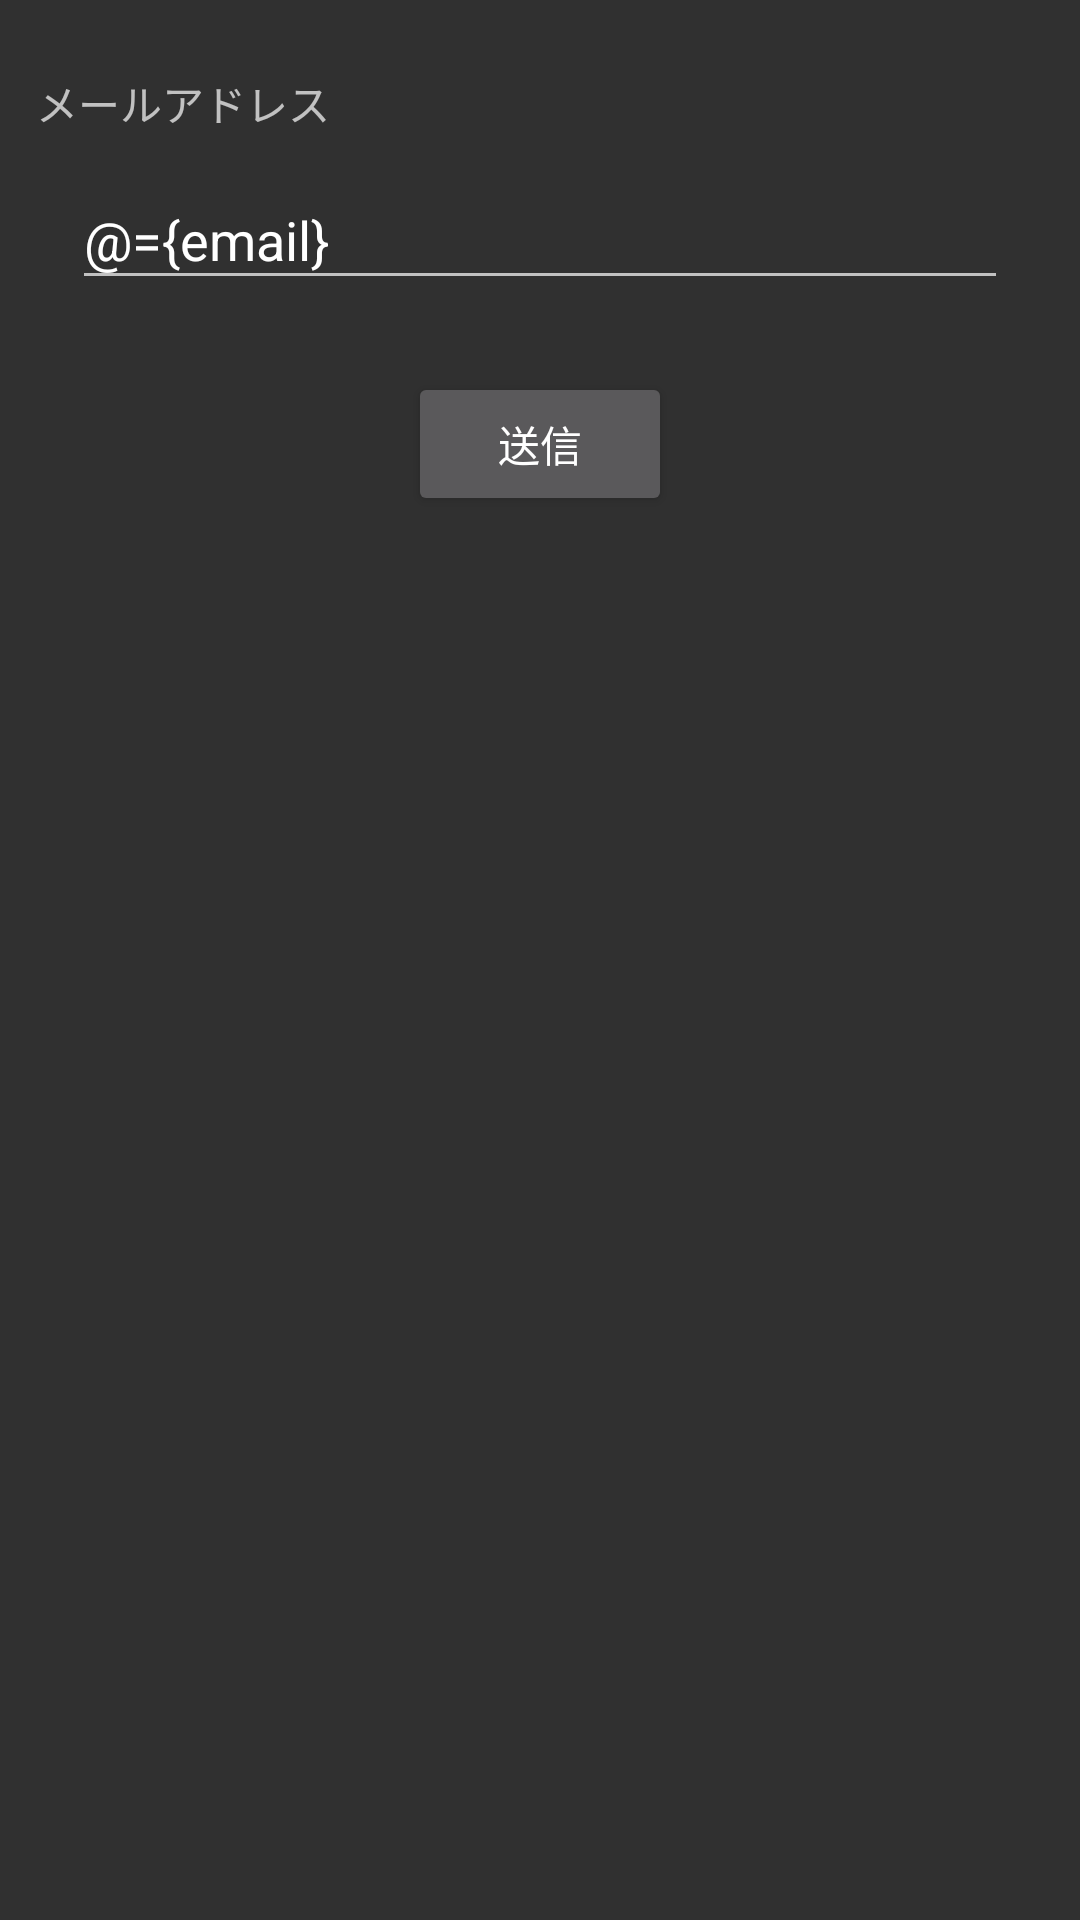

This screen was rendered from an Android layout file. Write that file and the resources it references.
<!-- AndroidManifest.xml: application theme Theme.AppCompat -->
<!-- res/layout/activity_password_forget.xml -->
<?xml version="1.0" encoding="utf-8"?>
<layout xmlns:android="http://schemas.android.com/apk/res/android"
    xmlns:app="http://schemas.android.com/apk/res-auto">

    <data>
        <variable
            name="email"
            type="androidx.lifecycle.MutableLiveData&lt;String>" />

        <variable
            name="canSubmit"
            type="Boolean" />

        <variable
            name="emailError"
            type="String" />

    </data>

    <androidx.constraintlayout.widget.ConstraintLayout
        android:layout_width="match_parent"
        android:layout_height="match_parent">

        <TextView
            android:layout_width="wrap_content"
            android:layout_height="wrap_content"
            android:id="@+id/emailLabel"
            android:layout_marginTop="24dp"
            android:layout_marginStart="12dp"
            app:layout_constraintStart_toStartOf="parent"
            app:layout_constraintTop_toTopOf="parent"
            android:text="@string/email"/>

        <EditText
            android:layout_width="0dp"
            android:layout_height="wrap_content"
            android:id="@+id/emailInput"
            android:layout_marginStart="24dp"
            android:layout_marginEnd="24dp"
            android:layout_marginTop="12dp"
            android:inputType="textEmailAddress"
            android:text="@={email}"
            app:error="@{emailError}"
            android:hint="@string/emailInput"
            app:layout_constraintStart_toStartOf="parent"
            app:layout_constraintEnd_toEndOf="parent"
            app:layout_constraintTop_toBottomOf="@id/emailLabel"/>

        <Button
            android:layout_width="wrap_content"
            android:layout_height="wrap_content"
            android:text="@string/submit"
            android:id="@+id/submitButton"
            android:enabled="@{canSubmit}"
            android:layout_marginTop="24dp"
            app:layout_constraintStart_toStartOf="parent"
            app:layout_constraintTop_toBottomOf="@id/emailInput"
            app:layout_constraintEnd_toEndOf="parent"/>

    </androidx.constraintlayout.widget.ConstraintLayout>

</layout>
<!-- resources referenced by this layout -->
<resources>
  <string name="email">メールアドレス</string>
  <string name="emailInput">メールアドレスを入力</string>
  <string name="submit">送信</string>
</resources>
